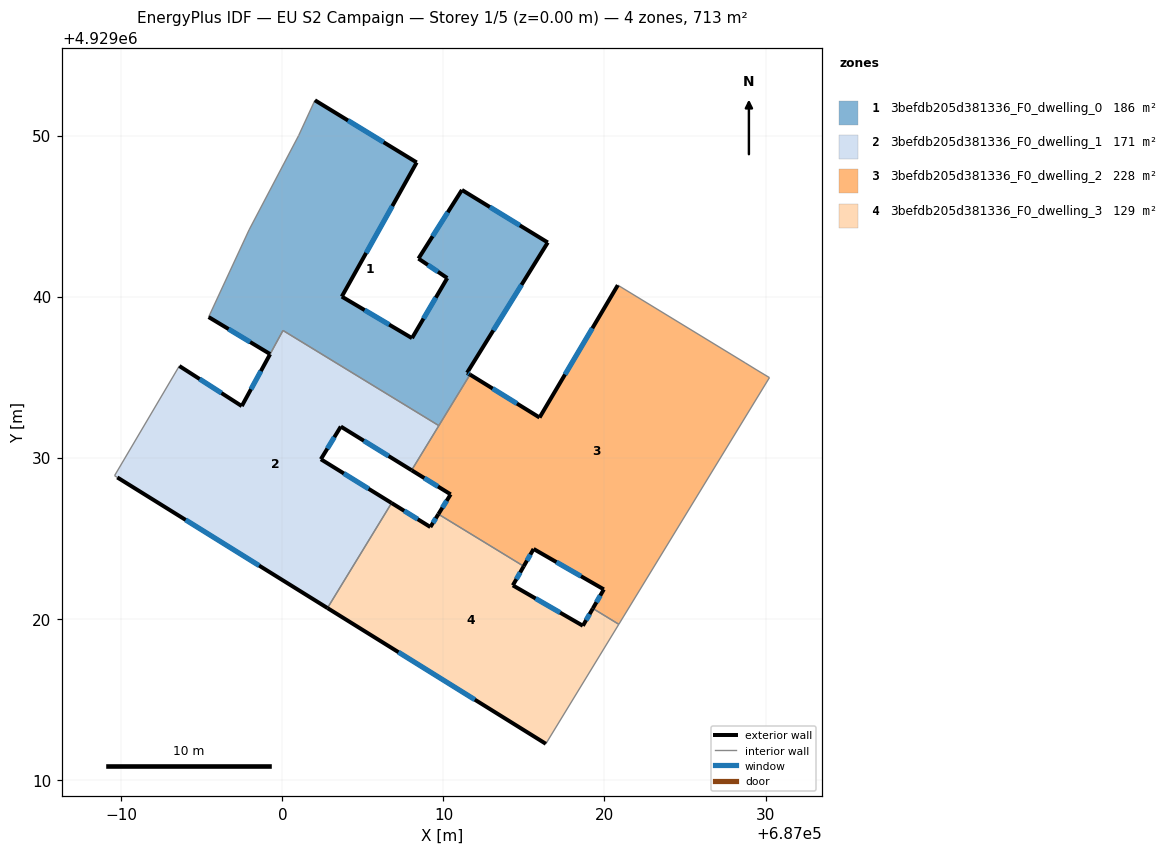
=== STOREY PLAN SPEC (per zone: floor XY polygon, exterior-wall plan segments, windows/doors) ===
zone 1: 3befdb205d381336_F0_dwelling_0  (185.9 m²)
  floor: (687011.15, 4929046.62) (687016.48, 4929043.36) (687011.47, 4929035.27) (687011.65, 4929035.16) (687009.71, 4929031.99) (687000.04, 4929037.89) (686999.24, 4929036.43) (686995.42, 4929038.73) (686997.93, 4929044.14) (687001.01, 4929050.00) (687002.02, 4929052.19) (687008.34, 4929048.33) (687003.69, 4929040.00) (687008.05, 4929037.42) (687010.24, 4929041.15) (687008.45, 4929042.36)
  exterior wall: (687008.34, 4929048.33) – (687002.02, 4929052.19)  [7.4 m]
    window: (687006.28, 4929049.58) – (687004.07, 4929050.93)  [2.7 m²]
  exterior wall: (687003.69, 4929040.00) – (687008.34, 4929048.33)  [9.5 m]
    window: (687005.20, 4929042.71) – (687006.83, 4929045.62)  [3.5 m²]
  exterior wall: (687008.05, 4929037.42) – (687003.69, 4929040.00)  [5.1 m]
    window: (687006.63, 4929038.26) – (687005.11, 4929039.16)  [1.9 m²]
  exterior wall: (687010.24, 4929041.15) – (687008.05, 4929037.42)  [4.3 m]
    window: (687009.53, 4929039.93) – (687008.76, 4929038.63)  [1.6 m²]
  exterior wall: (687008.45, 4929042.36) – (687010.24, 4929041.15)  [2.2 m]
    window: (687009.03, 4929041.96) – (687009.66, 4929041.54)  [0.8 m²]
  exterior wall: (687011.15, 4929046.62) – (687008.45, 4929042.36)  [5.0 m]
    window: (687010.27, 4929045.23) – (687009.33, 4929043.74)  [1.8 m²]
  exterior wall: (687016.48, 4929043.36) – (687011.15, 4929046.62)  [6.2 m]
    window: (687014.74, 4929044.42) – (687012.88, 4929045.56)  [2.3 m²]
  exterior wall: (687011.47, 4929035.27) – (687016.48, 4929043.36)  [9.5 m]
    window: (687013.10, 4929037.90) – (687014.85, 4929040.73)  [3.5 m²]
  exterior wall: (687011.65, 4929035.16) – (687011.47, 4929035.27)  [0.2 m]
    window: (687011.59, 4929035.19) – (687011.53, 4929035.23)  [0.1 m²]
  exterior wall: (686995.42, 4929038.73) – (686999.24, 4929036.43)  [4.5 m]
    window: (686996.66, 4929037.98) – (686998.00, 4929037.18)  [1.6 m²]
  interior walls: 6
zone 2: 3befdb205d381336_F0_dwelling_1  (170.7 m²)
  floor: (687009.71, 4929031.99) (687008.02, 4929029.21) (687003.63, 4929031.93) (687002.39, 4929029.90) (687006.78, 4929027.18) (687002.80, 4929020.66) (686989.75, 4929028.77) (686989.58, 4929028.88) (686993.60, 4929035.69) (686997.48, 4929033.20) (687000.04, 4929037.89)
  exterior wall: (687003.63, 4929031.93) – (687008.02, 4929029.21)  [5.2 m]
    window: (687005.06, 4929031.05) – (687006.59, 4929030.10)  [1.9 m²]
  exterior wall: (687002.39, 4929029.90) – (687003.63, 4929031.93)  [2.4 m]
    window: (687002.79, 4929030.56) – (687003.22, 4929031.27)  [0.9 m²]
  exterior wall: (687006.78, 4929027.18) – (687002.39, 4929029.90)  [5.2 m]
    window: (687005.35, 4929028.06) – (687003.82, 4929029.01)  [1.9 m²]
  exterior wall: (686989.75, 4929028.77) – (687002.80, 4929020.66)  [15.4 m]
    window: (686993.99, 4929026.13) – (686998.55, 4929023.30)  [5.6 m²]
  exterior wall: (686997.48, 4929033.20) – (686993.60, 4929035.69)  [4.6 m]
    window: (686996.22, 4929034.01) – (686994.86, 4929034.88)  [1.7 m²]
  exterior wall: (686999.24, 4929036.42) – (686997.48, 4929033.20)  [3.7 m]
    window: (686998.66, 4929035.37) – (686998.05, 4929034.25)  [1.3 m²]
  interior walls: 6
zone 3: 3befdb205d381336_F0_dwelling_2  (228.0 m²)
  floor: (687028.73, 4929035.89) (687029.46, 4929035.44) (687030.24, 4929034.97) (687020.89, 4929019.65) (687019.28, 4929020.63) (687019.96, 4929021.82) (687015.60, 4929024.33) (687014.98, 4929023.25) (687009.69, 4929026.49) (687010.45, 4929027.72) (687008.02, 4929029.21) (687011.65, 4929035.16) (687015.97, 4929032.49) (687020.83, 4929040.71)
  exterior wall: (687015.60, 4929024.33) – (687019.96, 4929021.82)  [5.0 m]
    window: (687017.02, 4929023.51) – (687018.54, 4929022.63)  [1.8 m²]
  exterior wall: (687014.98, 4929023.25) – (687015.60, 4929024.33)  [1.2 m]
    window: (687015.18, 4929023.60) – (687015.40, 4929023.98)  [0.5 m²]
  exterior wall: (687010.45, 4929027.72) – (687009.69, 4929026.49)  [1.4 m]
    window: (687010.20, 4929027.32) – (687009.93, 4929026.89)  [0.5 m²]
  exterior wall: (687008.02, 4929029.21) – (687010.45, 4929027.72)  [2.8 m]
    window: (687008.81, 4929028.73) – (687009.66, 4929028.20)  [1.0 m²]
  exterior wall: (687015.97, 4929032.49) – (687011.65, 4929035.16)  [5.1 m]
    window: (687014.56, 4929033.36) – (687013.05, 4929034.29)  [1.9 m²]
  exterior wall: (687020.83, 4929040.71) – (687015.97, 4929032.49)  [9.5 m]
    window: (687019.25, 4929038.03) – (687017.55, 4929035.16)  [3.5 m²]
  exterior wall: (687019.96, 4929021.82) – (687019.28, 4929020.63)  [1.4 m]
    window: (687019.74, 4929021.43) – (687019.50, 4929021.02)  [0.5 m²]
  interior walls: 8
zone 4: 3befdb205d381336_F0_dwelling_3  (128.6 m²)
  floor: (687019.28, 4929020.63) (687020.89, 4929019.65) (687016.36, 4929012.23) (687002.80, 4929020.66) (687006.78, 4929027.18) (687009.19, 4929025.69) (687009.69, 4929026.49) (687014.98, 4929023.25) (687014.31, 4929022.07) (687018.66, 4929019.56)
  exterior wall: (687009.19, 4929025.69) – (687006.78, 4929027.18)  [2.8 m]
    window: (687008.40, 4929026.17) – (687007.56, 4929026.70)  [1.0 m²]
  exterior wall: (687009.69, 4929026.49) – (687009.19, 4929025.69)  [0.9 m]
    window: (687009.52, 4929026.23) – (687009.35, 4929025.95)  [0.3 m²]
  exterior wall: (687014.31, 4929022.07) – (687014.98, 4929023.25)  [1.4 m]
    window: (687014.53, 4929022.45) – (687014.76, 4929022.87)  [0.5 m²]
  exterior wall: (687018.66, 4929019.56) – (687014.31, 4929022.07)  [5.0 m]
    window: (687017.24, 4929020.37) – (687015.72, 4929021.25)  [1.8 m²]
  exterior wall: (687019.28, 4929020.63) – (687018.66, 4929019.56)  [1.2 m]
    window: (687019.08, 4929020.28) – (687018.86, 4929019.91)  [0.5 m²]
  exterior wall: (687002.80, 4929020.66) – (687016.36, 4929012.23)  [16.0 m]
    window: (687007.21, 4929017.92) – (687011.95, 4929014.97)  [5.9 m²]
  interior walls: 4

=== DERIVED (storey summary) ===
Building: EU S2 Campaign
Storey: 1 of 5  (floor level z = 0.00 m)
Storey gross floor area: 713.3 m²
Zones on this storey: 4
  - 3befdb205d381336_F0_dwelling_0: floor 185.9 m²; exterior wall 54.0 m (161.9 m²); 10 window(s) 19.8 m²; WWR 12.2%
  - 3befdb205d381336_F0_dwelling_1: floor 170.7 m²; exterior wall 36.4 m (109.1 m²); 6 window(s) 13.3 m²; WWR 12.2%
  - 3befdb205d381336_F0_dwelling_2: floor 228.0 m²; exterior wall 26.6 m (79.7 m²); 7 window(s) 9.7 m²; WWR 12.2%
  - 3befdb205d381336_F0_dwelling_3: floor 128.6 m²; exterior wall 27.4 m (82.1 m²); 6 window(s) 10.0 m²; WWR 12.2%
Zone adjacency (shared interzone walls):
  - 3befdb205d381336_F0_dwelling_0 ↔ 3befdb205d381336_F0_dwelling_1
  - 3befdb205d381336_F0_dwelling_0 ↔ 3befdb205d381336_F0_dwelling_2
  - 3befdb205d381336_F0_dwelling_1 ↔ 3befdb205d381336_F0_dwelling_2
  - 3befdb205d381336_F0_dwelling_1 ↔ 3befdb205d381336_F0_dwelling_3
  - 3befdb205d381336_F0_dwelling_2 ↔ 3befdb205d381336_F0_dwelling_3